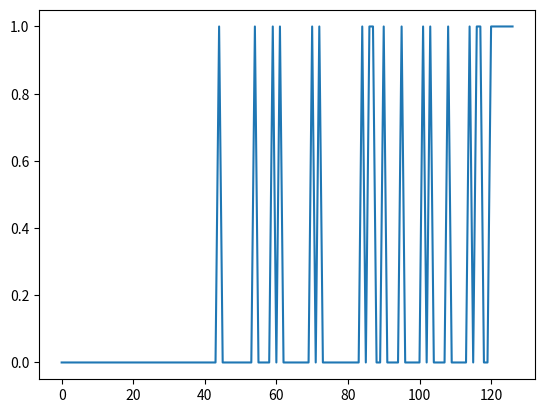

The script that saved this image: (Note: this script raises an exception after producing the figure.)
inid = [44, 54, 59, 61, 70, 72, 84, 86, 87, 90, 95, 101, 103, 108, 114, 116, 117, 120, 121, 122, 123, 124, 125, 126]

lo = []
for i in range(126+1):
    if i in inid:
        lo.append(1)
    else:
        lo.append(0)


import matplotlib.pyplot as plt
import os
plt.plot(lo)
plt.savefig(os.path.dirname(os.path.realpath(__file__))+"/save.png")